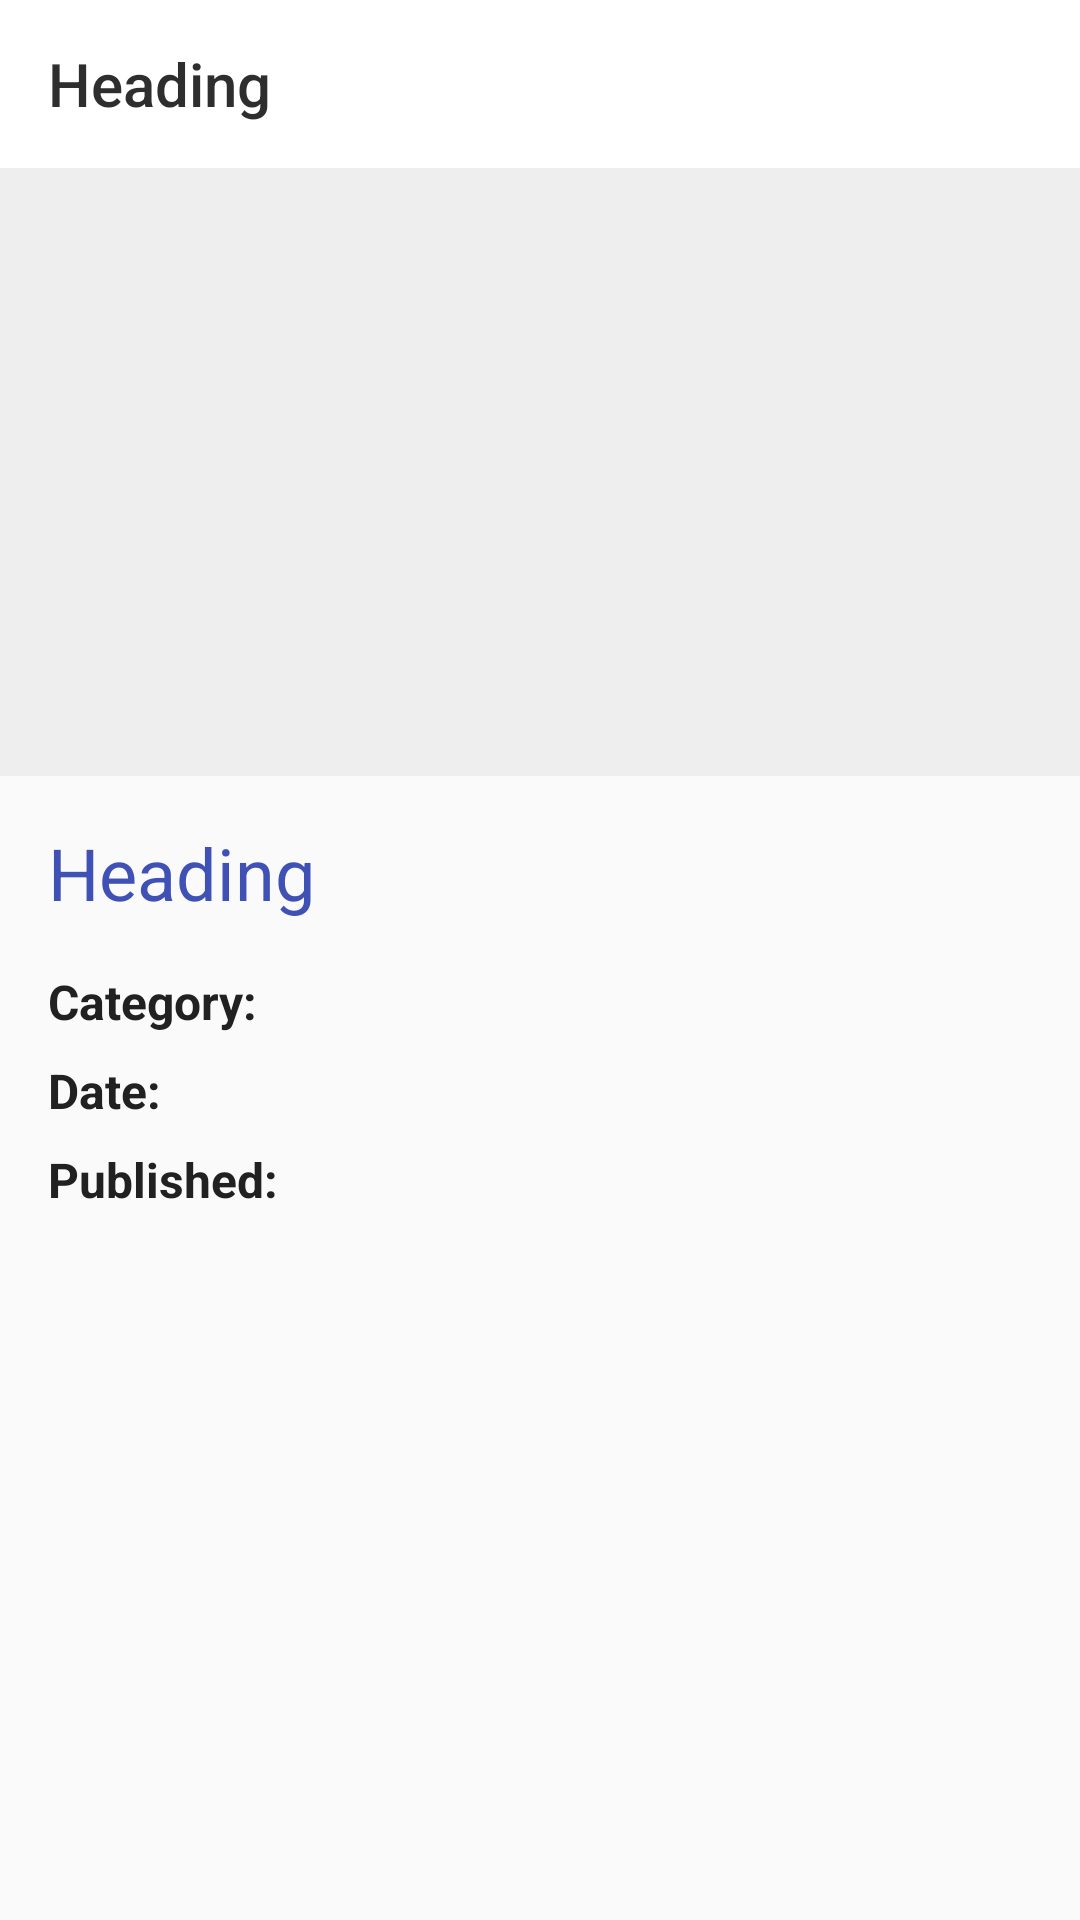

Android layout source for this screen:
<!-- AndroidManifest.xml: application theme AppTheme -->
<!-- res/layout/activity_artwork_detail.xml -->
<?xml version="1.0" encoding="utf-8"?>
<android.support.constraint.ConstraintLayout xmlns:android="http://schemas.android.com/apk/res/android"
    xmlns:app="http://schemas.android.com/apk/res-auto"
    android:layout_width="match_parent"
    android:layout_height="match_parent">

    <include
        android:id="@+id/include_toolbar"
        layout="@layout/toolbar_shadow"
        app:layout_constraintEnd_toEndOf="parent"
        app:layout_constraintStart_toStartOf="parent"
        app:layout_constraintTop_toTopOf="parent" />

    <ScrollView xmlns:android="http://schemas.android.com/apk/res/android"
        xmlns:app="http://schemas.android.com/apk/res-auto"
        android:layout_width="match_parent"
        android:layout_height="0dp"
        android:nextFocusUp="@id/include_toolbar"
        android:nextFocusLeft="@id/include_toolbar"
        android:nextFocusRight="@id/include_toolbar"
        app:layout_constraintTop_toBottomOf="@id/include_toolbar"
        app:layout_constraintEnd_toEndOf="parent"
        app:layout_constraintStart_toStartOf="parent"
        app:layout_constraintBottom_toBottomOf="parent"
        >

        <include layout="@layout/layout_artwork_detail"/>
    </ScrollView>
</android.support.constraint.ConstraintLayout>
<!-- res/layout/toolbar_shadow.xml (included above) -->
<?xml version="1.0" encoding="utf-8"?>
<android.support.design.widget.AppBarLayout xmlns:android="http://schemas.android.com/apk/res/android"
    xmlns:app="http://schemas.android.com/apk/res-auto"
    android:id="@+id/app_bar_focusable"
    android:layout_width="match_parent"
    android:layout_height="wrap_content"
    android:theme="@style/ToolbarTheme"
    android:focusable="true"
    android:importantForAccessibility="yes"
    android:descendantFocusability="afterDescendants"
    xmlns:tools="http://schemas.android.com/tools"
    >

    <android.support.v7.widget.Toolbar
        android:id="@+id/toolbarShadow"
        android:layout_width="match_parent"
        android:layout_height="@dimen/toolbar_size"
        android:background="@color/colorWhite"
        android:layout_gravity="center"
        android:gravity="center"
        android:textDirection="locale"
        tools:title="Heading"
        app:titleTextColor="@color/colorGreyPlaceholder"
        >

    </android.support.v7.widget.Toolbar>
</android.support.design.widget.AppBarLayout>
<!-- res/layout/layout_artwork_detail.xml (included above) -->
<?xml version="1.0" encoding="utf-8"?>
<android.support.constraint.ConstraintLayout xmlns:android="http://schemas.android.com/apk/res/android"
    xmlns:app="http://schemas.android.com/apk/res-auto"
    xmlns:tools="http://schemas.android.com/tools"
    android:layout_width="match_parent"
    android:layout_height="match_parent"
    tools:context=".ui.art.artworks.detail.ArtworkDetail">


    <ImageView
        android:id="@+id/artwork_image_thumbnail"
        android:layout_width="0dp"
        android:layout_height="0dp"
        android:background="@color/colorGreyBackground"
        android:contentDescription="@string/content_description_photo_artwork_detail"
        android:padding="@dimen/inner_padding_small"
        android:scaleType="fitCenter"
        android:transitionName="@string/transition_photo_detail_main"
        app:layout_constraintDimensionRatio="16:9"
        app:layout_constraintEnd_toEndOf="parent"
        app:layout_constraintStart_toStartOf="parent"
        app:layout_constraintTop_toTopOf="parent" />

    <TextView
        android:id="@+id/artwork_title"
        style="@style/DetailTitle"
        android:layout_width="0dp"
        android:layout_height="wrap_content"
        app:layout_constraintEnd_toEndOf="parent"
        app:layout_constraintStart_toStartOf="parent"
        app:layout_constraintTop_toBottomOf="@+id/artwork_image_thumbnail"
        tools:text="Heading " />


    <GridLayout
        android:id="@+id/grid_layout"
        android:layout_width="match_parent"
        android:layout_height="wrap_content"
        android:layout_marginTop="@dimen/grid_layout_margin"
        android:layout_marginEnd="@dimen/grid_layout_margin"
        android:layout_marginStart="@dimen/grid_layout_margin"
        android:columnCount="2"
        android:orientation="horizontal"
        app:layout_constraintTop_toBottomOf="@+id/artwork_title"
        app:layout_constraintEnd_toEndOf="parent"
        app:layout_constraintStart_toStartOf="parent"
        >

        <TextView
            android:id="@+id/category_labels"
            android:labelFor="@+id/artwork_category"
            style="@style/TextPrimaryLabel"
            android:layout_width="wrap_content"
            android:layout_height="wrap_content"
            android:visibility="visible"
            android:text="@string/artwork_detail_category_label" />


        <TextView
            android:id="@+id/artwork_category"
            style="@style/TextPrimaryGrid"
            android:layout_width="wrap_content"
            android:layout_height="wrap_content"
            android:visibility="gone"
            tools:text="Hello world" />

        <TextView
            android:id="@+id/date_labels"
            android:labelFor="@+id/artwork_date"
            style="@style/TextPrimaryLabel"
            android:layout_width="wrap_content"
            android:layout_height="wrap_content"
            android:text="@string/artwork_detail_day_label"
            tools:visibility="visible"
            tools:text="birthday" />

        <TextView
            android:id="@+id/artwork_date"
            style="@style/TextPrimaryGrid"
            android:layout_width="wrap_content"
            android:layout_height="wrap_content"
            android:visibility="gone"
            tools:visibility="visible"
            tools:text="2018 is  sldf sld fsld fsl fsl fdksld fs ksl fsdf lks dflksd flksd flksd flksa dfalk sf sfk sfk sfk skd fsk dfsdk f" />

        <TextView
            android:id="@+id/published_labels"
            android:labelFor="@+id/artwork_published"
            style="@style/TextPrimaryLabel"
            android:layout_width="wrap_content"
            android:layout_height="wrap_content"
            android:text="@string/artwork_detail_published_label"
            tools:visibility="visible"
            tools:text="birthday" />

        <TextView
            android:id="@+id/artwork_published"
            style="@style/TextPrimaryGrid"
            android:layout_width="match_parent"
            android:layout_height="wrap_content"
            android:visibility="gone" />

        <TextView
            android:id="@+id/website_labels"
            android:labelFor="@+id/artwork_website"
            style="@style/TextPrimaryLabel"
            android:layout_width="wrap_content"
            android:layout_height="wrap_content"
            android:text="@string/artwork_detail_website_label"
            tools:text="birthday" />

        <TextView
            android:id="@+id/artwork_website"
            style="@style/TextPrimaryGrid"
            android:layout_width="match_parent"
            android:layout_height="wrap_content"
            android:visibility="gone" />

        <TextView
            android:id="@+id/rights_labels"
            android:labelFor="@+id/artwork_rights"
            style="@style/TextPrimaryLabel"
            android:layout_width="wrap_content"
            android:layout_height="wrap_content"
            android:text="@string/artwork_detail_rights_label"
            tools:text="birthday" />

        <TextView
            android:id="@+id/artwork_rights"
            style="@style/TextPrimaryGrid"
            android:layout_width="match_parent"
            android:layout_height="wrap_content"
            android:visibility="gone" />


    </GridLayout>


</android.support.constraint.ConstraintLayout>
<!-- resources referenced by this layout -->
<resources>
  <color name="colorGreyBackground">#eeeeee</color>
  <color name="colorGreyPlaceholder">#2e2e2e</color>
  <color name="colorWhite">#FFF</color>
  <dimen name="grid_layout_margin">12dp</dimen>
  <dimen name="inner_padding_small">8dp</dimen>
  <dimen name="toolbar_size">56dp</dimen>
  <string name="artwork_detail_category_label">Category:</string>
  <string name="artwork_detail_day_label">Date:</string>
  <string name="artwork_detail_published_label">Published:</string>
  <string name="artwork_detail_rights_label">Rights:</string>
  <string name="artwork_detail_website_label">Website:</string>
  <string name="content_description_photo_artwork_detail">Photo detail of artwork </string>
  <string name="transition_photo_detail_main">transition_photo_detail</string>
  <style name="DetailTitle" parent="Heading">
          <item name="android:layout_marginEnd">@dimen/layout_margin_medium</item>
          <item name="android:layout_marginStart">@dimen/layout_margin_medium</item>
          <item name="android:layout_marginLeft">@dimen/layout_margin_medium</item>
          <item name="android:layout_marginRight">@dimen/layout_margin_medium</item>
          <item name="android:layout_marginTop">@dimen/layout_margin_medium</item>
          <item name="android:layout_marginBottom">@dimen/layout_margin_small</item>
          <item name="android:textColor">@color/colorPrimary</item>
  
      </style>
  <style name="TextPrimaryGrid" parent="TextPrimary">
          <item name="android:layout_marginEnd">@dimen/grid_layout_padding_text</item>
          <item name="android:layout_marginRight">@dimen/grid_layout_padding_text</item>
      </style>
  <style name="TextPrimaryLabel" parent="TextPrimary">
          <item name="android:padding">4dp</item>
          <item name="android:textStyle">bold</item>
          <item name="android:visibility">gone</item>
          <item name="android:textDirection">locale</item>
      </style>
  <style name="ToolbarTheme" parent="ThemeOverlay.AppCompat.Light">
          <item name="android:textColor">@color/colorGreyPlaceholder</item>
      </style>
  <style name="AppTheme" parent="Theme.AppCompat.Light.NoActionBar">
          
          <item name="colorPrimary">@color/colorPrimary</item>
          <item name="colorPrimaryDark">@color/colorPrimaryDark</item>
          <item name="colorAccent">@color/colorAccent</item>
          <item name="preferenceTheme">@style/PreferenceThemeOverlay</item>
          <item name="android:actionOverflowButtonStyle">@style/FilterOverflowButton</item>
      </style>
  <style name="Heading">
          <item name="android:textSize">24sp</item>
          <item name="android:textDirection">locale</item>
      </style>
  <dimen name="layout_margin_medium">16dp</dimen>
  <dimen name="layout_margin_small">8dp</dimen>
  <color name="colorPrimary">#3F51B5</color>
  <style name="TextPrimary">
          <item name="android:textColor">@color/colorPrimaryText</item>
          <item name="android:textSize">16sp</item>
          <item name="android:textDirection">locale</item>
      </style>
  <dimen name="grid_layout_padding_text">70dp</dimen>
  <color name="colorPrimaryDark">#303F9F</color>
  <color name="colorAccent">#FF4081</color>
  <style name="FilterOverflowButton" parent="Widget.AppCompat.ActionButton.Overflow">
          <item name="android:src">@drawable/ic_filter</item>
          <item name="android:background">?android:attr/actionBarItemBackground</item>
          <item name="android:contentDescription">@string/filter_content_description</item>
      </style>
  <color name="colorPrimaryText">#212121</color>
  <string name="filter_content_description">Filter shows</string>
</resources>
